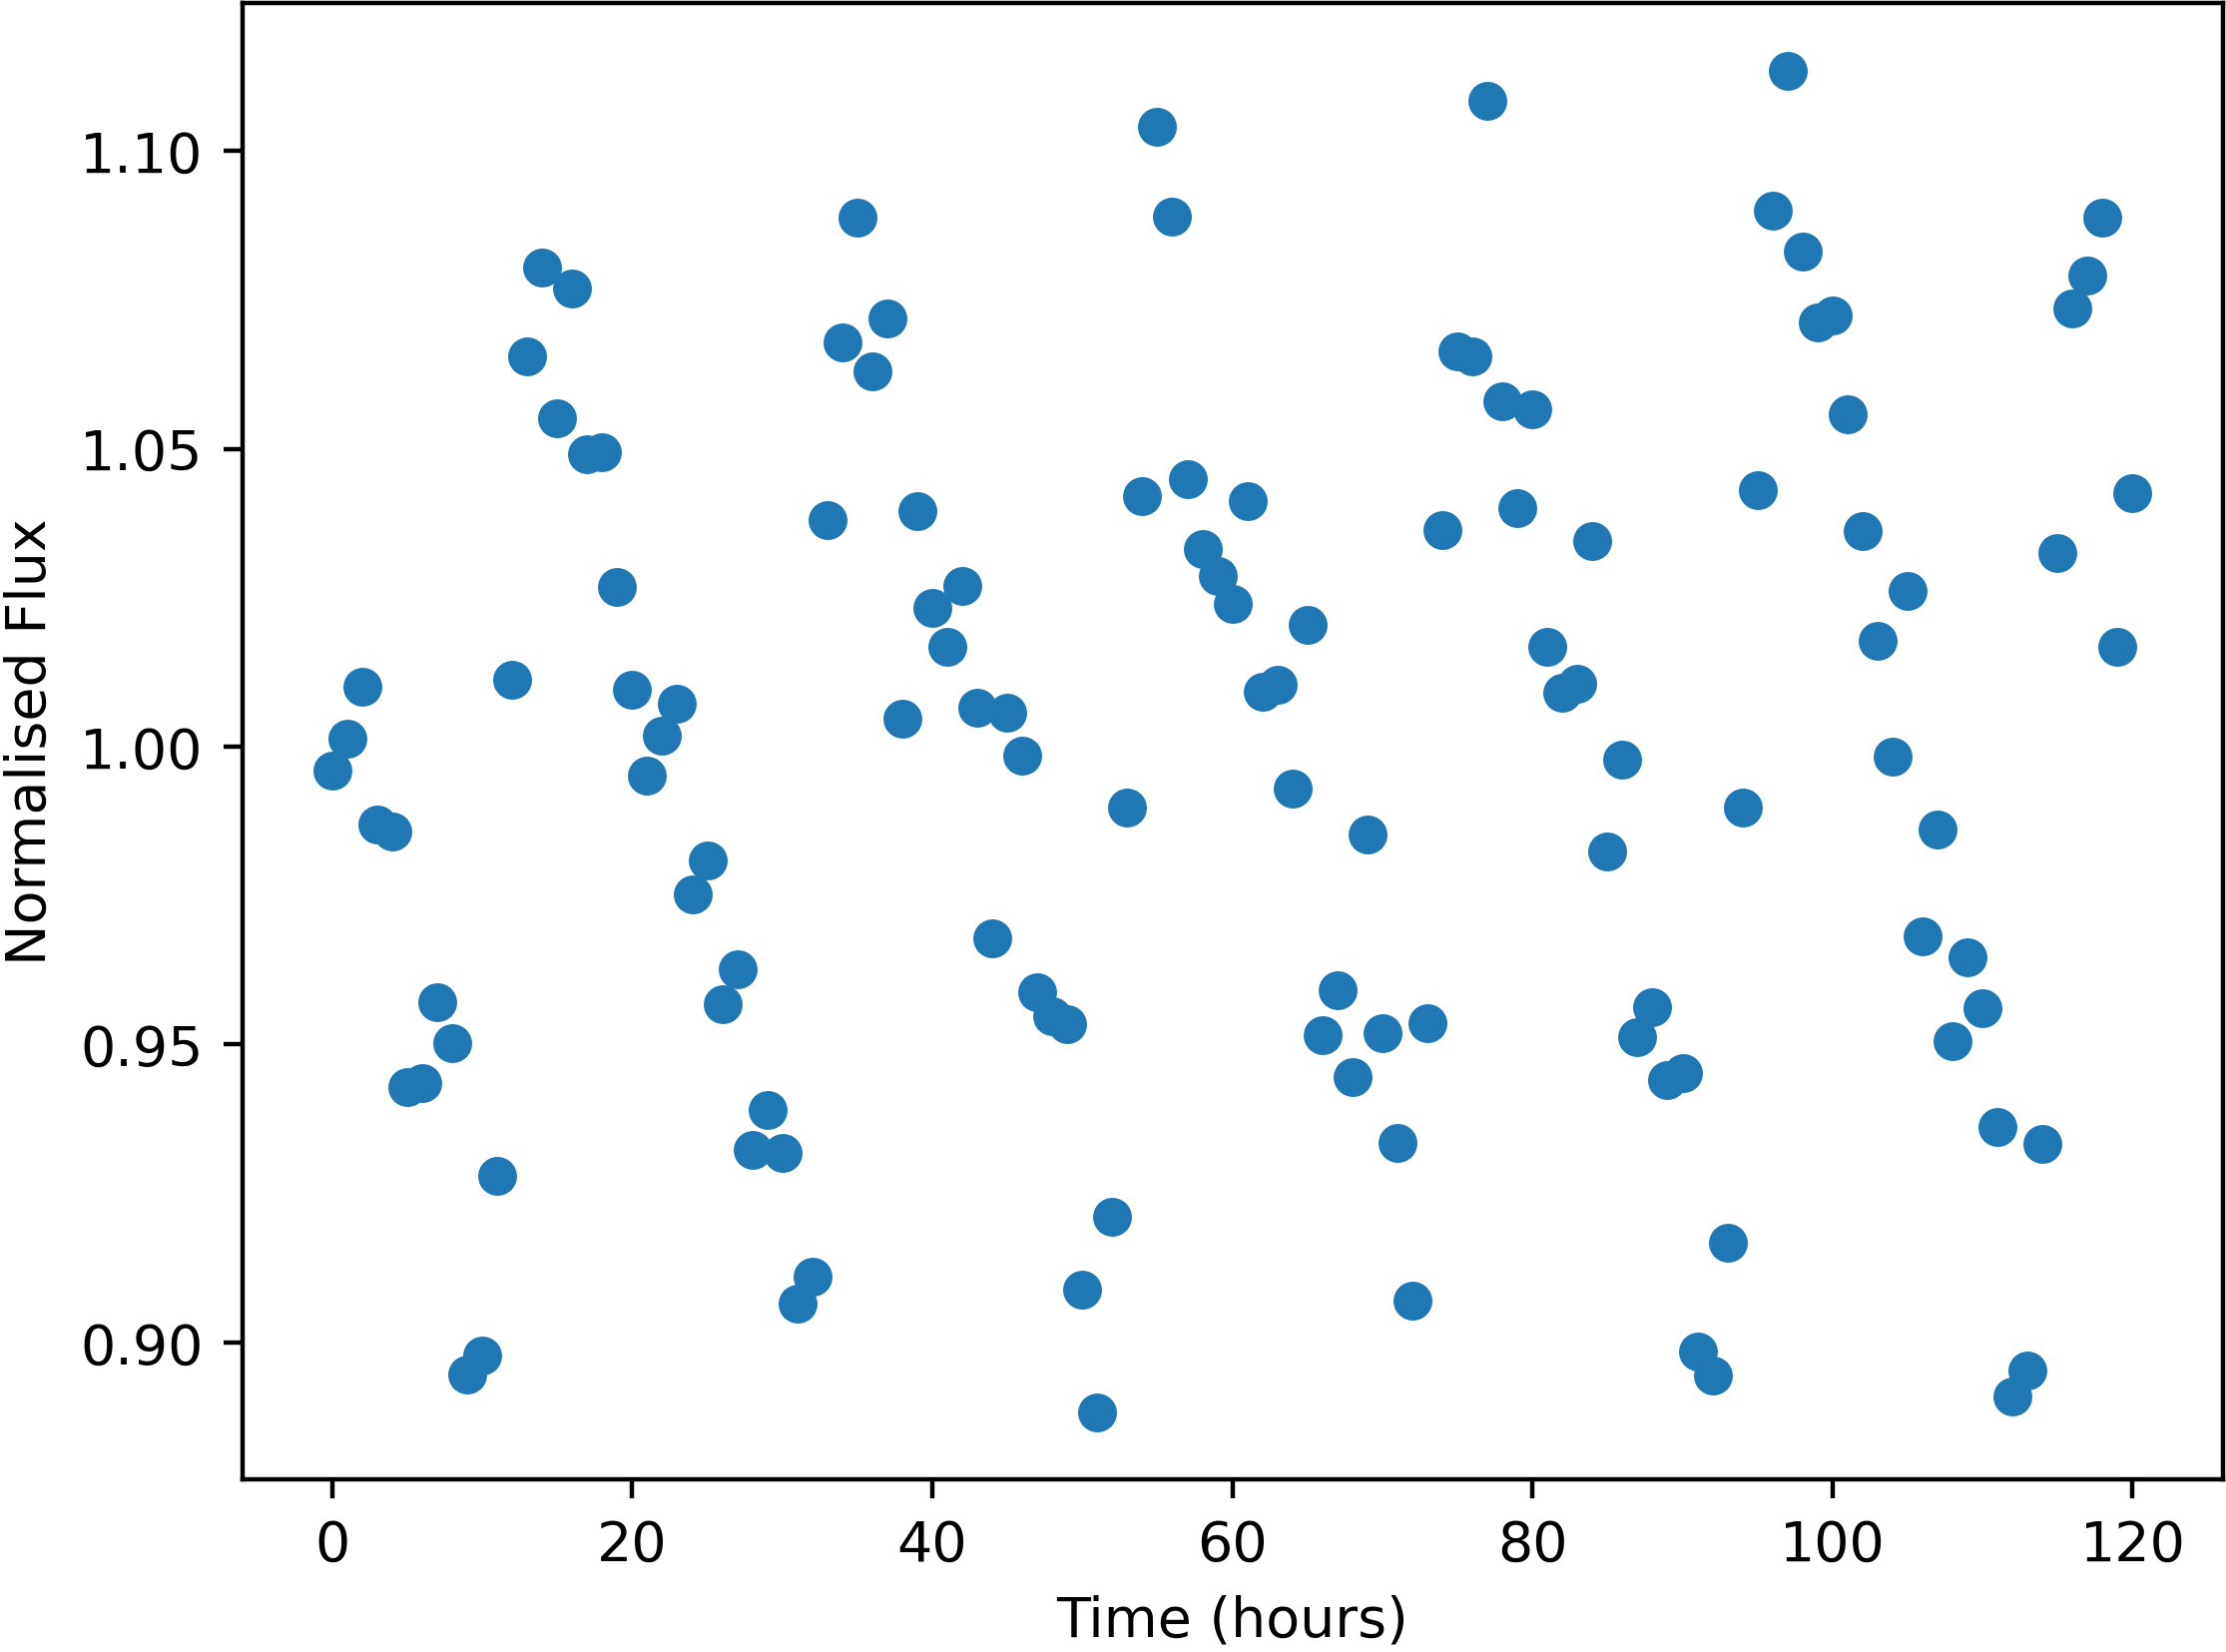

Source data for this figure (header and first rows):
Time, NormalisedFlux
0.0, 0.9959
1.0, 1.001
2.0, 1.01
3.0, 0.9869
4.0, 0.9858
5.0, 0.9429
6.0, 0.9436
7.0, 0.9572
8.0, 0.9503
9.0, 0.8945
10.0, 0.8977
11.0, 0.928
12.0, 1.011
13.0, 1.066
14.0, 1.081
15.0, 1.055
16.0, 1.077
17.0, 1.049
18.0, 1.05
19.0, 1.027
20.0, 1.009
21.0, 0.9952
22.0, 1.002
23.0, 1.007
24.0, 0.9752
25.0, 0.9809
26.0, 0.9568
27.0, 0.9627
28.0, 0.9324
29.0, 0.939
30.0, 0.9318
31.0, 0.9065
32.0, 0.911
33.0, 1.038
34.0, 1.068
35.0, 1.089
36.0, 1.063
37.0, 1.072
38.0, 1.005
39.0, 1.04
40.0, 1.023
41.0, 1.017
42.0, 1.027
43.0, 1.007
44.0, 0.9678
45.0, 1.006
46.0, 0.9986
47.0, 0.9589
48.0, 0.9547
49.0, 0.9534
50.0, 0.9088
51.0, 0.8883
52.0, 0.921
53.0, 0.9897
54.0, 1.042
55.0, 1.104
56.0, 1.089
57.0, 1.045
58.0, 1.033
59.0, 1.029
... 61 more rows
